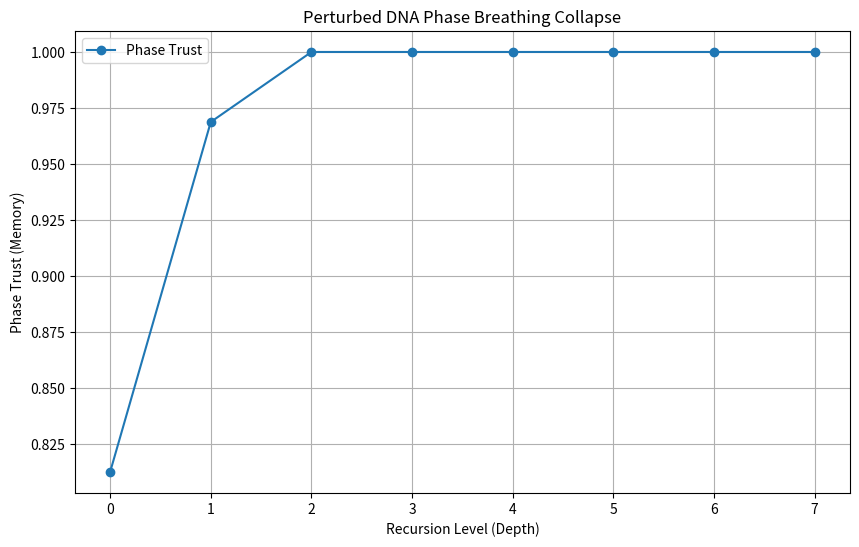

The matplotlib source for this figure:
import numpy as np
import pandas as pd
import matplotlib.pyplot as plt
import random
import math

# 1. Sequence Loader (same)
NUC = ['A', 'T', 'G', 'C']
random.seed(42)
seq = ''.join(random.choices(NUC, k=128))  # 128-nt toy sequence

# 2. Energy Mapping (now with PERTURBATION)
POTENTIAL = {'A': 2.0, 'T': 2.0, 'G': 3.0, 'C': 3.0}
ACTUAL = {'A': 1.0, 'T': 1.0, 'G': 1.5, 'C': 1.5}

# Introduce breathing perturbation
np.random.seed(42)
perturbation_strength = 0.05  # 5% random noise
ACTUAL_PERTURBED = {n: v * (1 + perturbation_strength * np.random.uniform(-1, 1)) for n, v in ACTUAL.items()}

P = np.array([POTENTIAL[n] for n in seq])
A = np.array([ACTUAL_PERTURBED[n] for n in seq])

# Harmonic constants
H = 0.35
F_factor = 0.5
t = 1

# 3. Initial Fold Contributions
base_contrib = (P / A) * np.exp(H * F_factor * t)

# Recursive Folding
fold_iterations = []
trust_track = []
current = base_contrib.copy()
level = 0

while len(current) > 1:
    fold_iterations.append(current.copy())
    # Trust = fraction of fold pairs whose values are close enough (phase aligned)
    pairwise_trust = np.mean(np.abs(current[::2] - current[1::2]) < 0.1)
    trust_track.append(pairwise_trust)
    # Collapse (average pairs)
    current = (current[::2] + current[1::2]) / 2
    level += 1

# Capture final collapsed value
fold_iterations.append(current.copy())
trust_track.append(1.0)  # Final single point, fully collapsed

# 5. Visualize Trust Decay ("Phase Breathing")
plt.figure(figsize=(10,6))
plt.plot(trust_track, marker='o', label='Phase Trust')
plt.title('Perturbed DNA Phase Breathing Collapse')
plt.xlabel('Recursion Level (Depth)')
plt.ylabel('Phase Trust (Memory)')
plt.grid(True)
plt.legend()
plt.show()
